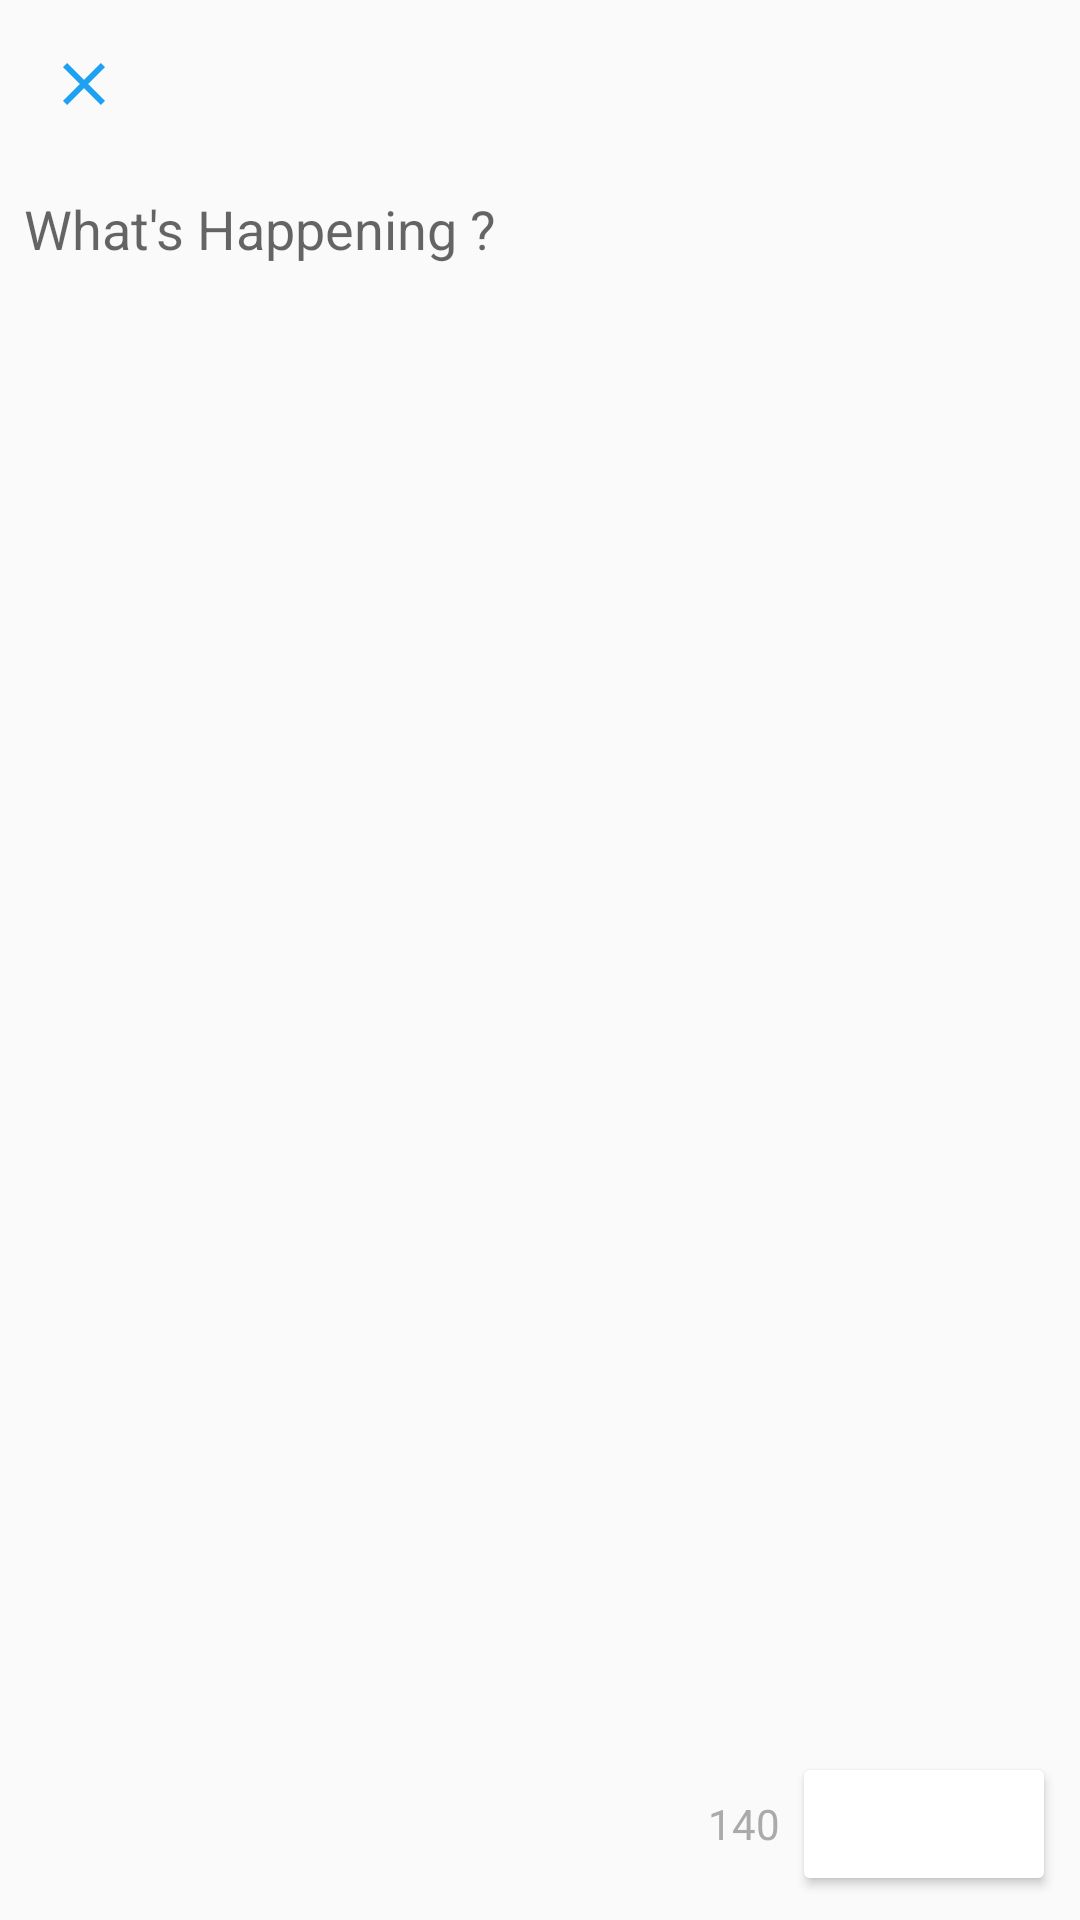

Write the Android layout XML for this screen, with the resource values it uses.
<!-- AndroidManifest.xml: application theme AppTheme -->
<!-- res/layout/fragment_compose_tweet.xml -->
<?xml version="1.0" encoding="utf-8"?>
<layout xmlns:android="http://schemas.android.com/apk/res/android"
        xmlns:app="http://schemas.android.com/apk/res-auto"
        xmlns:tools="http://schemas.android.com/tools">
    <RelativeLayout
        android:id="@+id/rlComposeTweetDialog"
        android:layout_width="match_parent"
        android:layout_height="match_parent">

        <android.support.v7.widget.Toolbar
            android:layout_width="match_parent"
            android:layout_height="?attr/actionBarSize"
            app:navigationIcon="@drawable/ic_close_white_24px"
            android:layout_alignParentTop="true"
            android:background="@android:color/transparent"
            android:id="@+id/toolbar"/>

        <android.support.v7.widget.AppCompatTextView
            android:id="@+id/tvResponseUserName"
            android:layout_width="match_parent"
            android:layout_height="wrap_content"
            style="@style/tw__TweetText.Quote"
            tools:text="@string/in_response_to_tweet"
            android:padding="@dimen/padding_4"
            android:gravity="center"
            android:drawableStart="@drawable/ic_arrow_downward_black_24px"
            android:visibility="gone"
            android:layout_below="@+id/toolbar"
            android:layout_alignEnd="@+id/etTweetBody"/>

        <android.support.v7.widget.AppCompatEditText
            android:id="@+id/etTweetBody"
            android:layout_width="match_parent"
            android:layout_height="wrap_content"
            android:layout_below="@id/tvResponseUserName"
            android:maxLines="8"
            android:minLines="8"
            android:padding="@dimen/margin_8"
            android:layout_marginEnd="@dimen/margin_8"
            android:hint="@string/compose_tweet_hint"
            android:gravity="top"
            app:backgroundTint="@android:color/transparent"
            android:layout_alignParentEnd="true"/>


        <LinearLayout
            android:id="@+id/llSendTweets"
            android:orientation="horizontal"
            android:layout_alignParentBottom="true"
            android:layout_alignParentEnd="true"
            android:padding="@dimen/padding_8"
            android:layout_width="wrap_content"
            android:layout_height="wrap_content">

            <TextView
                android:id="@+id/tvCharCount"
                android:text="@string/tweet_count"
                android:layout_gravity="center|end"
                android:padding="@dimen/padding_4"
                android:textColor="@android:color/darker_gray"
                android:layout_width="wrap_content"
                android:layout_height="wrap_content"/>

            <Button
                android:id="@+id/btnSendTweet"
                android:layout_width="wrap_content"
                android:layout_height="wrap_content"
                app:backgroundTint="@color/tw__blue_default"
                android:text="@string/send_tweet"
                android:layout_gravity="center|end"
                style="@style/Base.Widget.AppCompat.Button.Colored"/>

        </LinearLayout>




    </RelativeLayout>
</layout>
<!-- resources referenced by this layout -->
<resources>
  <dimen name="margin_8">8dp</dimen>
  <dimen name="padding_4">4dp</dimen>
  <dimen name="padding_8">8dp</dimen>
  <!-- drawable ic_arrow_downward_black_24px (drawable) -->
  <vector android:autoMirrored="true" android:height="24dp"
      android:viewportHeight="24.0" android:viewportWidth="24.0"
      android:width="24dp" xmlns:android="http://schemas.android.com/apk/res/android">
      <path android:fillColor="#9E9E9E" android:pathData="M20,12l-1.41,-1.41L13,16.17V4h-2v12.17l-5.58,-5.59L4,12l8,8 8,-8z"/>
  </vector>
  <!-- drawable ic_close_white_24px (drawable) -->
  <vector android:autoMirrored="true" android:height="24dp"
      android:viewportHeight="24.0" android:viewportWidth="24.0"
      android:width="24dp" xmlns:android="http://schemas.android.com/apk/res/android">
      <path android:fillColor="#1DA1F2" android:pathData="M19,6.41L17.59,5 12,10.59 6.41,5 5,6.41 10.59,12 5,17.59 6.41,19 12,13.41 17.59,19 19,17.59 13.41,12z"/>
  </vector>
  <string name="compose_tweet_hint">What\'s Happening ?</string>
  <string name="in_response_to_tweet">Replying to @SenWarren and @WellsFrago</string>
  <string name="send_tweet">Tweet</string>
  <string name="tweet_count">140</string>
  <style name="AppTheme" parent="Theme.AppCompat.Light.NoActionBar">
          
          <item name="colorPrimaryDark">@color/colorGray</item>
          <item name="colorPrimary">@color/colorWhite</item>
          <item name="colorAccent">@color/colorAccent</item>
      </style>
  <color name="colorGray">#9E9E9E</color>
  <color name="colorWhite">#ffffff</color>
  <color name="colorAccent">#1DA1F2</color>
</resources>
